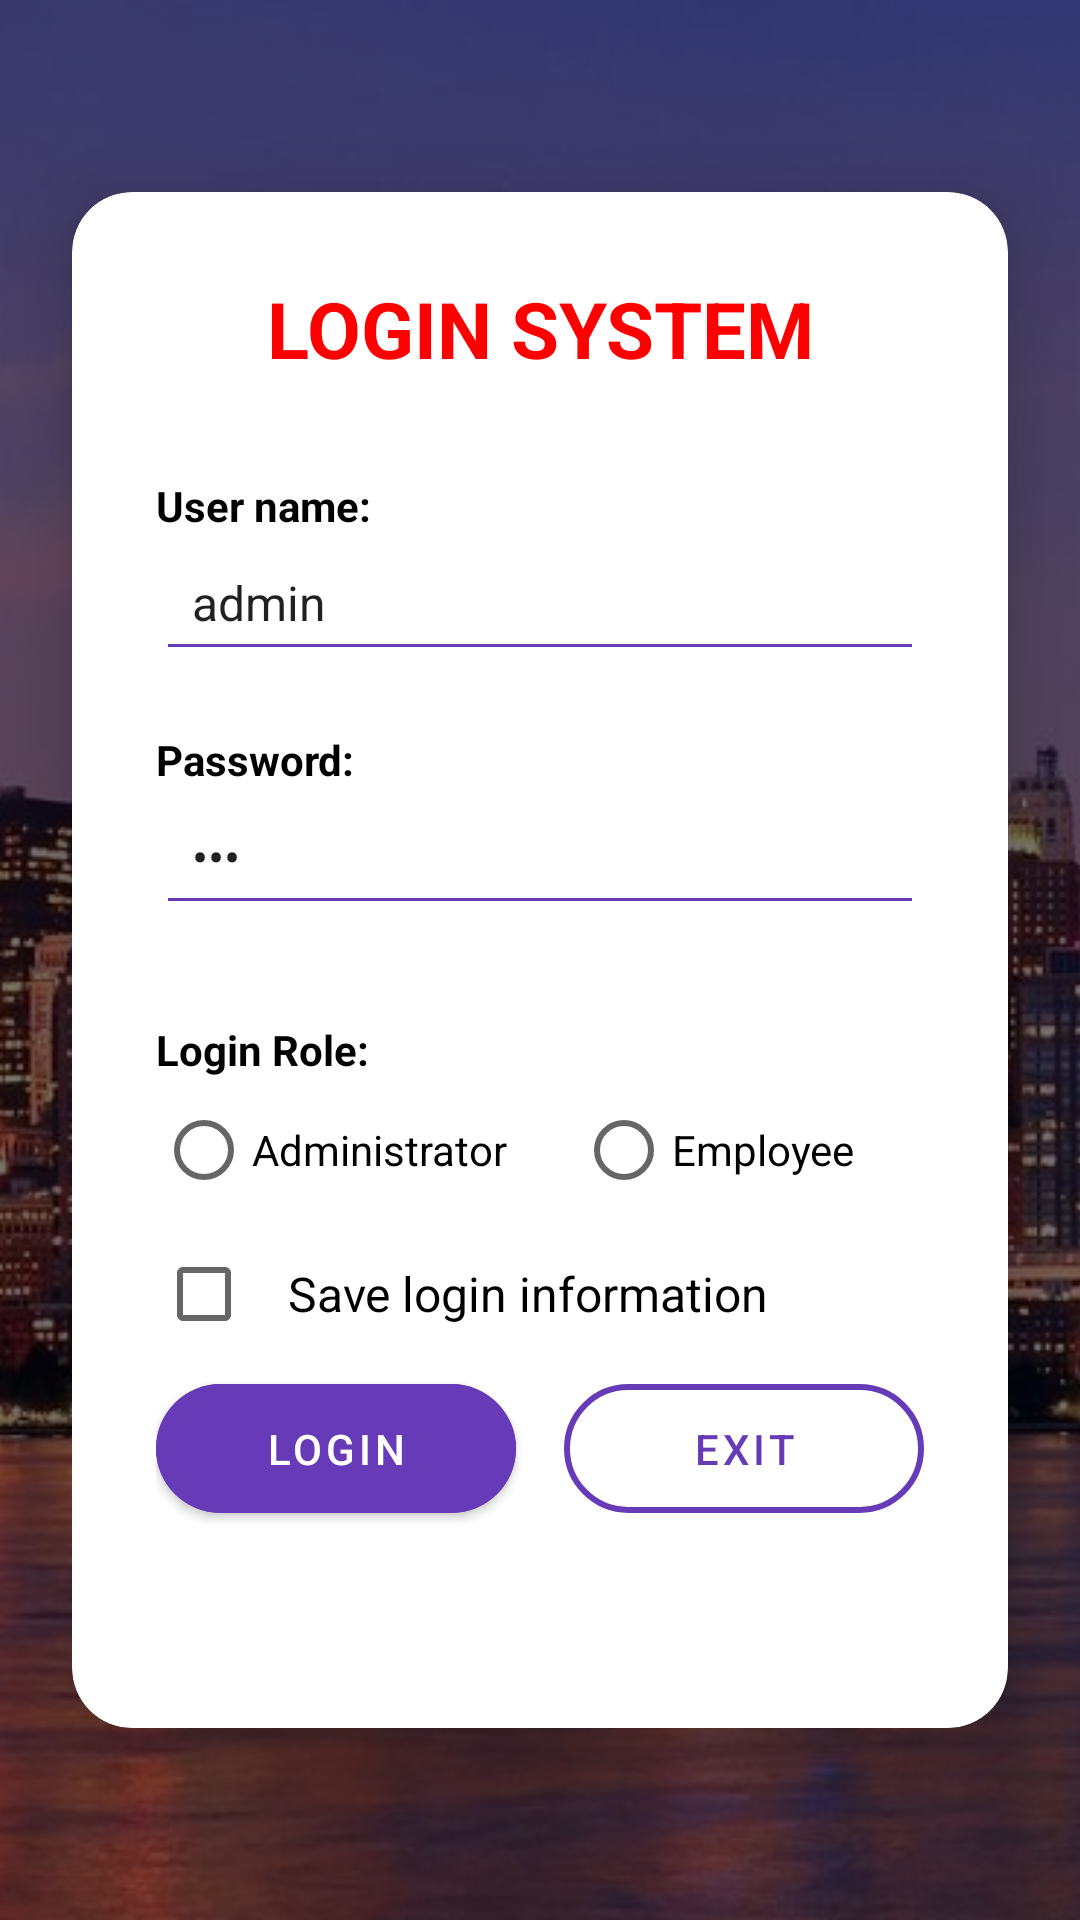

The Android layout XML behind this screen, and the referenced resources:
<!-- AndroidManifest.xml: application theme Theme.K23411TApp -->
<!-- res/layout/activity_login.xml -->
<?xml version="1.0" encoding="utf-8"?>
<androidx.constraintlayout.widget.ConstraintLayout xmlns:android="http://schemas.android.com/apk/res/android"
    xmlns:app="http://schemas.android.com/apk/res-auto"
    xmlns:tools="http://schemas.android.com/tools"
    android:id="@+id/main"
    android:layout_width="match_parent"
    android:layout_height="match_parent"
    android:background="@color/black"
    tools:context=".LoginActivity">

    <ImageView
        android:id="@+id/imgBackground"
        android:layout_width="match_parent"
        android:layout_height="match_parent"
        android:alpha="0.8"
        android:contentDescription="@null"
        android:scaleType="centerCrop"
        android:src="@drawable/login_background"
        app:layout_constraintBottom_toBottomOf="parent"
        app:layout_constraintEnd_toEndOf="parent"
        app:layout_constraintStart_toStartOf="parent"
        app:layout_constraintTop_toTopOf="parent" />

    <View
        android:layout_width="match_parent"
        android:layout_height="match_parent"
        android:background="#66000000"
        app:layout_constraintBottom_toBottomOf="parent"
        app:layout_constraintEnd_toEndOf="parent"
        app:layout_constraintStart_toStartOf="parent"
        app:layout_constraintTop_toTopOf="parent" />

    <com.google.android.material.card.MaterialCardView
        android:layout_width="match_parent"
        android:layout_height="wrap_content"
        android:layout_margin="24dp"
        app:cardBackgroundColor="@color/white"
        app:cardCornerRadius="20dp"
        app:cardElevation="15dp"
        app:layout_constraintBottom_toBottomOf="parent"
        app:layout_constraintEnd_toEndOf="parent"
        app:layout_constraintStart_toStartOf="parent"
        app:layout_constraintTop_toTopOf="parent">

        <LinearLayout
            android:layout_width="match_parent"
            android:layout_height="wrap_content"
            android:orientation="vertical"
            android:padding="28dp">

            <TextView
                android:id="@+id/textView4"
                android:layout_width="match_parent"
                android:layout_height="wrap_content"
                android:layout_marginBottom="32dp"
                android:text="@string/str_login_system"
                android:textAlignment="center"
                android:textColor="@color/red"
                android:textSize="26sp"
                android:textStyle="bold" />

            <TextView
                android:id="@+id/txtToDate"
                android:layout_width="match_parent"
                android:layout_height="wrap_content"
                android:text="@string/str_username"
                android:textColor="@color/black"
                android:textSize="14sp"
                android:textStyle="bold" />

            <EditText
                android:id="@+id/edtUsername"
                android:layout_width="match_parent"
                android:layout_height="wrap_content"
                android:layout_marginBottom="20dp"
                android:backgroundTint="@color/purple_primary"
                android:hint="@string/str_hint_username"
                android:inputType="textPersonName"
                android:text="admin"
                android:padding="12dp"
                android:textSize="16sp" />

            <TextView
                android:id="@+id/textView6"
                android:layout_width="match_parent"
                android:layout_height="wrap_content"
                android:text="@string/str_password"
                android:textColor="@color/black"
                android:textSize="14sp"
                android:textStyle="bold" />

            <EditText
                android:id="@+id/edtPassword"
                android:layout_width="match_parent"
                android:layout_height="wrap_content"
                android:layout_marginBottom="32dp"
                android:backgroundTint="@color/purple_primary"
                android:hint="@string/str_hint_password"
                android:inputType="numberPassword"
                android:text="123"
                android:padding="12dp"
                android:textSize="16sp" />

            <TextView
                android:id="@+id/textView7"
                android:layout_width="match_parent"
                android:layout_height="wrap_content"
                android:text="@string/str_login_role"
                android:textColor="@color/black"
                android:textSize="14sp"
                android:textStyle="bold" />

            <RadioGroup
                android:layout_width="match_parent"
                android:layout_height="wrap_content"
                android:orientation="horizontal">

                <RadioButton
                    android:id="@+id/radAdministrator"
                    android:layout_width="wrap_content"
                    android:layout_height="wrap_content"
                    android:layout_weight="1"
                    android:text="@string/str_role_administrator" />

                <RadioButton
                    android:id="@+id/radEmployee"
                    android:layout_width="wrap_content"
                    android:layout_height="wrap_content"
                    android:layout_weight="1"
                    android:text="@string/str_role_employee" />

            </RadioGroup>

            <CheckBox
                android:id="@+id/chkSaveInfor"
                android:layout_width="match_parent"
                android:layout_height="wrap_content"
                android:text="@string/str_save_login_infor"
                android:padding="12dp"
                android:textColor="@color/black"
                android:textSize="16sp"/>

            <LinearLayout
                android:layout_width="match_parent"
                android:layout_height="wrap_content"
                android:orientation="horizontal">

                <com.google.android.material.button.MaterialButton
                    android:id="@+id/btnLogin"
                    android:layout_width="0dp"
                    android:layout_height="55dp"
                    android:layout_marginEnd="8dp"
                    android:layout_weight="1"
                    android:backgroundTint="@color/purple_primary"
                    android:onClick="loginSystem"
                    android:text="@string/str_login"
                    android:textColor="@color/white"
                    app:cornerRadius="100dp" />

                <com.google.android.material.button.MaterialButton
                    android:id="@+id/btnExit"
                    style="@style/Widget.MaterialComponents.Button.OutlinedButton"
                    android:layout_width="0dp"
                    android:layout_height="55dp"
                    android:layout_marginStart="8dp"
                    android:layout_weight="1"
                    android:onClick="exitSystem"
                    android:text="@string/str_exit"
                    android:textColor="@color/purple_primary"
                    app:cornerRadius="100dp"
                    app:strokeColor="@color/purple_primary"
                    app:strokeWidth="2dp" />
            </LinearLayout>

            <TextView
                android:id="@+id/txtMessage"
                android:layout_width="match_parent"
                android:layout_height="wrap_content"
                android:layout_marginTop="16dp"
                android:textAlignment="center"
                android:textColor="@color/red"
                android:textSize="16sp" />

        </LinearLayout>
    </com.google.android.material.card.MaterialCardView>

</androidx.constraintlayout.widget.ConstraintLayout>
<!-- resources referenced by this layout -->
<resources>
  <color name="black">#FF000000</color>
  <color name="purple_primary">#673AB7</color>
  <color name="red">#FF0000</color>
  <color name="white">#FFFFFFFF</color>
  <!-- drawable login_background: jpg bitmap (drawable, 51871 bytes) -->
  <string name="str_exit">Exit</string>
  <string name="str_hint_password">Enter your password here</string>
  <string name="str_hint_username">Enter your user name here</string>
  <string name="str_login">Login</string>
  <string name="str_login_role">Login Role:</string>
  <string name="str_login_system">LOGIN SYSTEM</string>
  <string name="str_password">Password:</string>
  <string name="str_role_administrator">Administrator</string>
  <string name="str_role_employee">Employee</string>
  <string name="str_save_login_infor">Save login information</string>
  <string name="str_username">User name:</string>
  <style name="Theme.K23411TApp" parent="Base.Theme.K23411TAppWithActionBar" />
  <style name="Base.Theme.K23411TAppWithActionBar" parent="Theme.MaterialComponents.DayNight.DarkActionBar">
          
          
      </style>
</resources>
